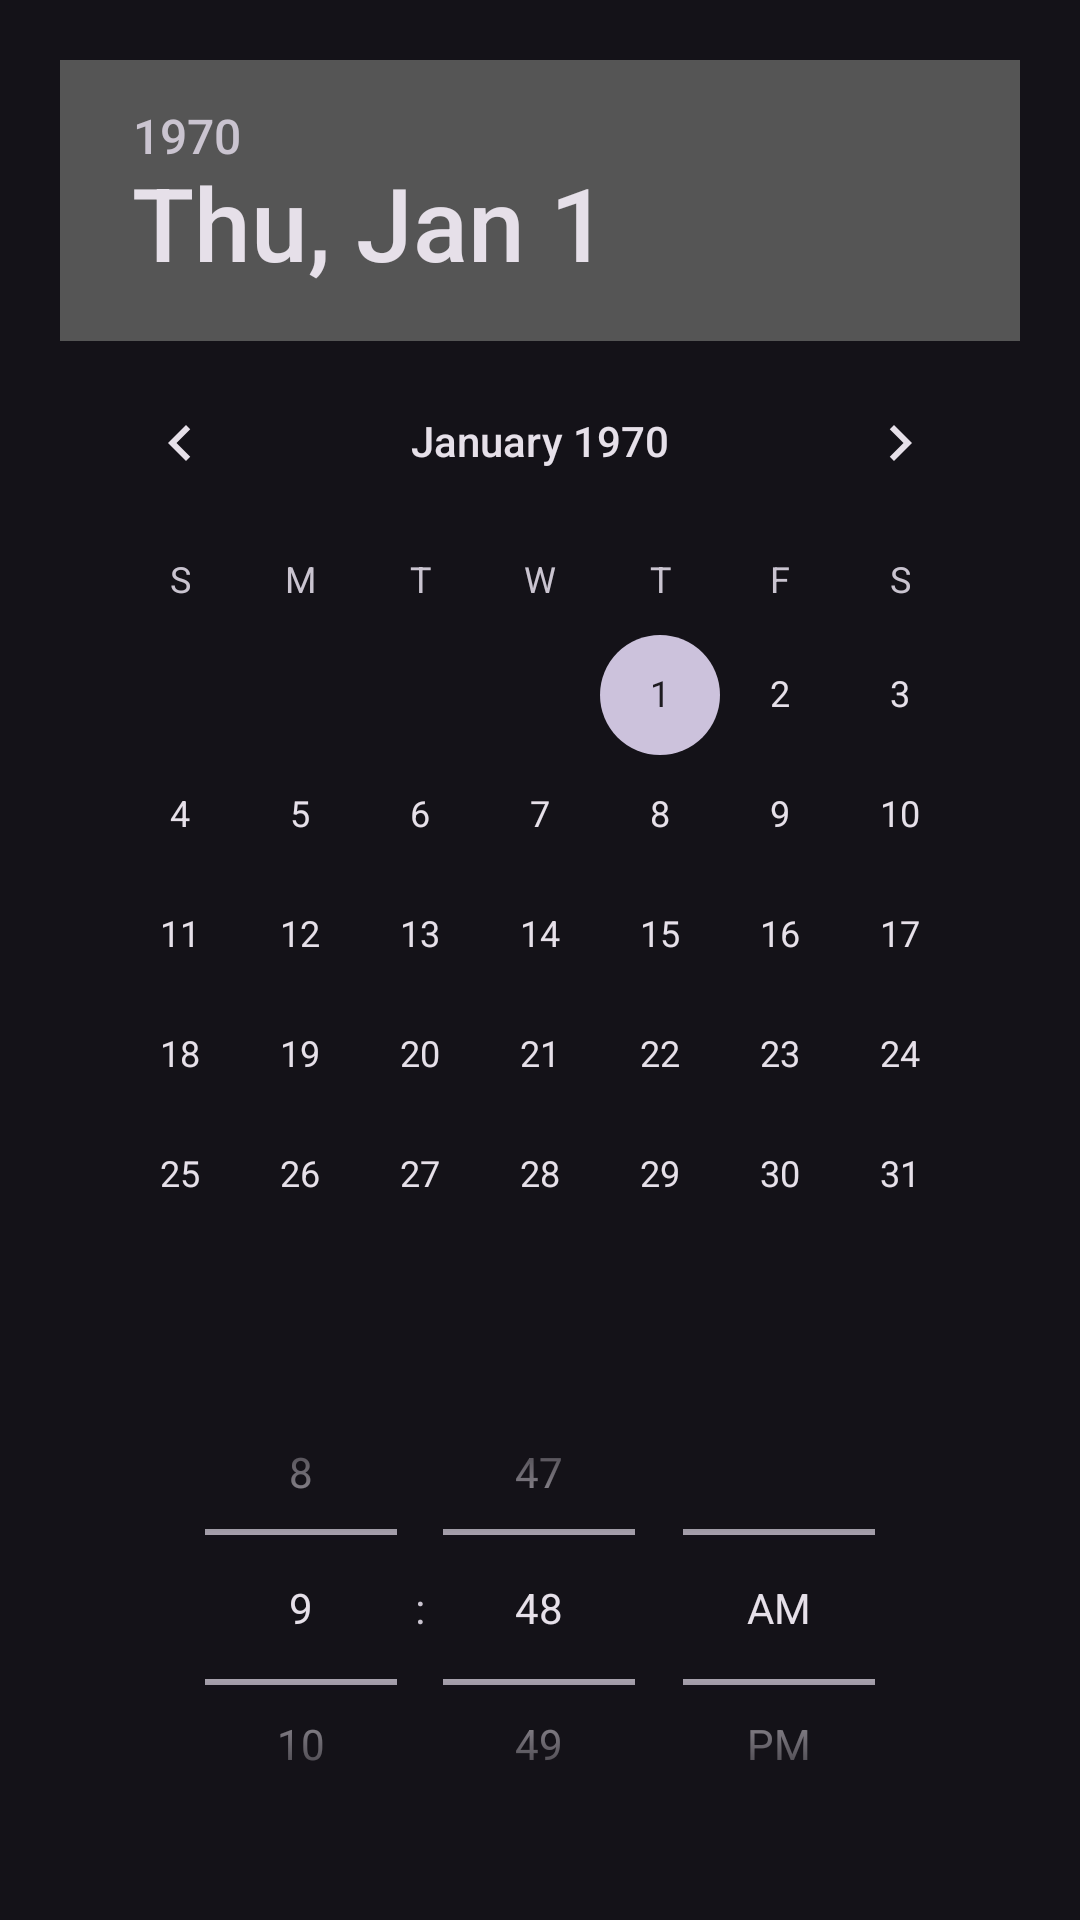

Produce the Android XML layout that renders to this screen, including the resource entries it uses.
<!-- AndroidManifest.xml: application theme Theme.Quotion -->
<!-- res/layout/dialog_date_time_picker.xml -->
<?xml version="1.0" encoding="utf-8"?>
<LinearLayout
    xmlns:android="http://schemas.android.com/apk/res/android"
    android:orientation="vertical"
    android:padding="20dp"
    android:layout_width="match_parent"
    android:layout_height="wrap_content">

    <DatePicker
        android:id="@+id/datePicker"
        android:layout_width="match_parent"
        android:layout_height="wrap_content"/>

    <TimePicker
        android:id="@+id/timePicker"
        android:layout_width="match_parent"
        android:layout_height="wrap_content"
        android:timePickerMode="spinner"
         />

    <Button
        android:id="@+id/btnOk"
        android:layout_width="match_parent"
        android:layout_height="wrap_content"
        android:text="OK"
        android:layout_marginTop="16dp"/>
</LinearLayout>
<!-- resources referenced by this layout -->
<resources>
  <style name="Theme.Quotion" parent="Base.Theme.Quotion" />
  <style name="Base.Theme.Quotion" parent="Theme.Material3.Dark.NoActionBar">
          
          
      </style>
</resources>
